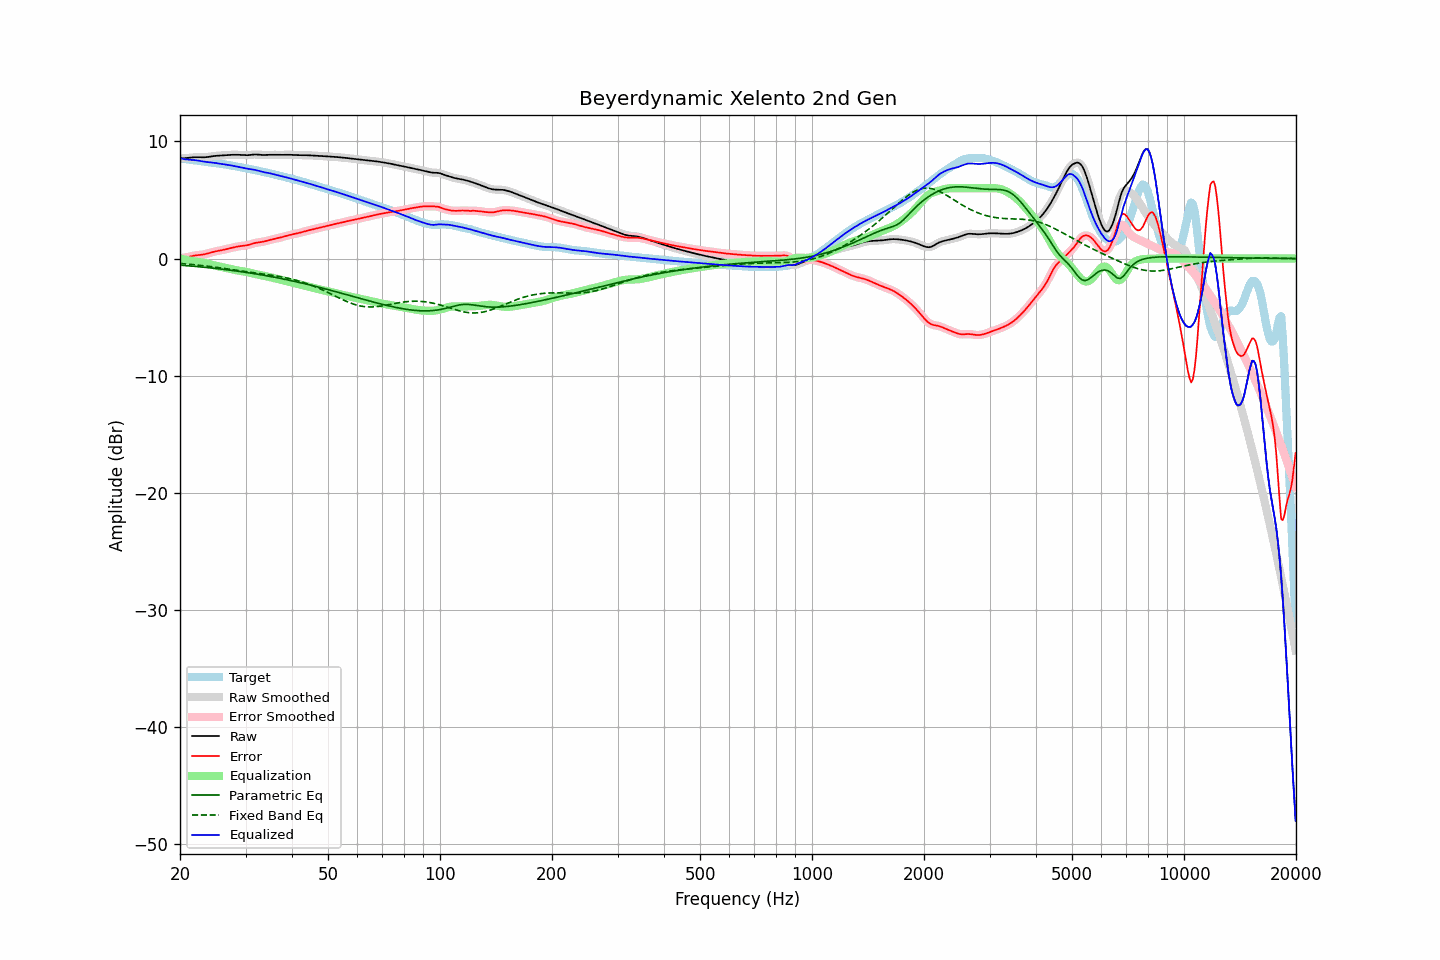

The data file committed next to this chart (first rows):
frequency, raw, error, smoothed, error_smoothed, equalization, parametric_eq, fixed_band_eq, equalized_raw, equalized_smoothed, target
20.00, 8.56, 0.03, 8.56, 0.03, -0.01, -0.56, -0.42, 8.55, 8.55, 8.53
20.20, 8.56, 0.04, 8.56, 0.04, -0.04, -0.57, -0.43, 8.52, 8.52, 8.52
20.40, 8.56, 0.06, 8.56, 0.06, -0.07, -0.58, -0.44, 8.50, 8.50, 8.51
20.61, 8.57, 0.08, 8.57, 0.08, -0.09, -0.59, -0.45, 8.47, 8.48, 8.49
20.81, 8.58, 0.11, 8.58, 0.11, -0.12, -0.60, -0.46, 8.46, 8.46, 8.47
21.02, 8.59, 0.14, 8.59, 0.14, -0.15, -0.62, -0.48, 8.45, 8.45, 8.46
21.23, 8.61, 0.17, 8.61, 0.17, -0.17, -0.63, -0.49, 8.44, 8.44, 8.44
21.44, 8.62, 0.20, 8.62, 0.20, -0.20, -0.64, -0.50, 8.43, 8.43, 8.42
21.66, 8.64, 0.23, 8.64, 0.23, -0.22, -0.65, -0.51, 8.42, 8.42, 8.41
21.87, 8.65, 0.26, 8.65, 0.26, -0.25, -0.66, -0.53, 8.40, 8.40, 8.39
22.09, 8.65, 0.28, 8.65, 0.28, -0.27, -0.68, -0.54, 8.39, 8.39, 8.38
22.31, 8.65, 0.29, 8.65, 0.29, -0.29, -0.69, -0.56, 8.37, 8.37, 8.36
22.54, 8.65, 0.31, 8.65, 0.30, -0.30, -0.70, -0.57, 8.34, 8.34, 8.34
22.76, 8.64, 0.32, 8.64, 0.32, -0.32, -0.71, -0.59, 8.32, 8.32, 8.32
22.99, 8.64, 0.34, 8.64, 0.34, -0.35, -0.73, -0.60, 8.29, 8.29, 8.30
23.22, 8.64, 0.36, 8.64, 0.36, -0.37, -0.74, -0.62, 8.27, 8.27, 8.28
23.45, 8.65, 0.39, 8.65, 0.39, -0.40, -0.75, -0.63, 8.25, 8.25, 8.26
23.69, 8.67, 0.43, 8.67, 0.43, -0.43, -0.77, -0.65, 8.23, 8.23, 8.24
23.92, 8.69, 0.47, 8.69, 0.47, -0.47, -0.78, -0.67, 8.22, 8.22, 8.22
24.16, 8.71, 0.51, 8.71, 0.51, -0.50, -0.80, -0.68, 8.21, 8.21, 8.20
24.40, 8.73, 0.55, 8.73, 0.55, -0.54, -0.81, -0.70, 8.19, 8.19, 8.18
24.65, 8.75, 0.58, 8.75, 0.58, -0.57, -0.83, -0.72, 8.18, 8.18, 8.17
24.89, 8.76, 0.61, 8.76, 0.61, -0.60, -0.84, -0.74, 8.16, 8.16, 8.15
25.14, 8.77, 0.64, 8.77, 0.64, -0.64, -0.86, -0.75, 8.14, 8.14, 8.14
25.39, 8.78, 0.66, 8.78, 0.66, -0.66, -0.87, -0.77, 8.12, 8.12, 8.12
25.65, 8.79, 0.69, 8.79, 0.69, -0.69, -0.89, -0.79, 8.09, 8.09, 8.10
25.91, 8.80, 0.72, 8.80, 0.72, -0.72, -0.90, -0.81, 8.07, 8.07, 8.08
26.16, 8.81, 0.75, 8.81, 0.75, -0.75, -0.92, -0.83, 8.05, 8.05, 8.06
26.43, 8.82, 0.78, 8.82, 0.78, -0.78, -0.94, -0.85, 8.03, 8.03, 8.03
26.69, 8.83, 0.82, 8.83, 0.82, -0.82, -0.95, -0.87, 8.01, 8.01, 8.01
26.96, 8.84, 0.85, 8.84, 0.85, -0.85, -0.97, -0.89, 7.99, 7.99, 7.99
27.23, 8.85, 0.88, 8.85, 0.88, -0.88, -0.99, -0.91, 7.97, 7.97, 7.97
27.50, 8.86, 0.91, 8.86, 0.91, -0.92, -1.01, -0.93, 7.94, 7.94, 7.94
27.77, 8.86, 0.94, 8.86, 0.94, -0.95, -1.03, -0.95, 7.91, 7.91, 7.92
28.05, 8.86, 0.97, 8.86, 0.97, -0.98, -1.04, -0.97, 7.89, 7.89, 7.89
28.33, 8.86, 1.00, 8.86, 1.00, -1.00, -1.06, -0.99, 7.86, 7.86, 7.86
28.62, 8.86, 1.03, 8.86, 1.03, -1.02, -1.08, -1.01, 7.83, 7.83, 7.83
28.90, 8.85, 1.05, 8.85, 1.05, -1.04, -1.10, -1.03, 7.81, 7.81, 7.80
29.19, 8.84, 1.07, 8.84, 1.07, -1.06, -1.12, -1.05, 7.78, 7.78, 7.77
29.48, 8.83, 1.09, 8.83, 1.09, -1.08, -1.14, -1.07, 7.75, 7.75, 7.75
29.78, 8.82, 1.10, 8.82, 1.10, -1.11, -1.16, -1.09, 7.72, 7.72, 7.72
30.08, 8.82, 1.12, 8.82, 1.12, -1.13, -1.18, -1.11, 7.69, 7.69, 7.70
30.38, 8.82, 1.14, 8.82, 1.15, -1.16, -1.20, -1.13, 7.66, 7.66, 7.68
30.68, 8.83, 1.18, 8.83, 1.18, -1.19, -1.22, -1.15, 7.64, 7.64, 7.65
30.99, 8.85, 1.22, 8.85, 1.22, -1.23, -1.24, -1.17, 7.63, 7.63, 7.63
31.30, 8.87, 1.27, 8.87, 1.27, -1.26, -1.26, -1.19, 7.61, 7.61, 7.60
31.61, 8.88, 1.31, 8.88, 1.31, -1.29, -1.29, -1.21, 7.59, 7.59, 7.57
31.93, 8.88, 1.34, 8.88, 1.34, -1.32, -1.31, -1.23, 7.56, 7.56, 7.54
32.24, 8.88, 1.37, 8.88, 1.36, -1.35, -1.33, -1.25, 7.52, 7.52, 7.51
32.57, 8.87, 1.38, 8.87, 1.38, -1.38, -1.35, -1.27, 7.49, 7.48, 7.48
32.89, 8.85, 1.40, 8.85, 1.40, -1.41, -1.38, -1.29, 7.45, 7.45, 7.45
33.22, 8.84, 1.42, 8.85, 1.42, -1.43, -1.40, -1.31, 7.41, 7.41, 7.42
33.55, 8.84, 1.45, 8.84, 1.45, -1.46, -1.42, -1.33, 7.38, 7.38, 7.39
33.89, 8.84, 1.48, 8.84, 1.48, -1.49, -1.45, -1.35, 7.36, 7.36, 7.36
34.23, 8.85, 1.52, 8.85, 1.52, -1.52, -1.47, -1.37, 7.33, 7.33, 7.33
34.57, 8.86, 1.56, 8.86, 1.56, -1.55, -1.50, -1.39, 7.30, 7.30, 7.30
34.92, 8.86, 1.59, 8.86, 1.59, -1.59, -1.52, -1.41, 7.27, 7.27, 7.27
35.27, 8.86, 1.62, 8.86, 1.62, -1.62, -1.55, -1.43, 7.24, 7.24, 7.24
35.62, 8.86, 1.66, 8.86, 1.66, -1.65, -1.57, -1.45, 7.21, 7.21, 7.20
35.97, 8.85, 1.69, 8.85, 1.69, -1.68, -1.60, -1.47, 7.17, 7.17, 7.17
... 635 more rows
